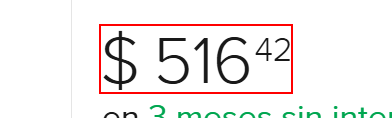
Task: Process to receive the URL of a product in Mercado Libre web site, daily review of the price and inform by email the status of it.
Workflow: GetText3

Step 1: Find Element 'IMG' on the element

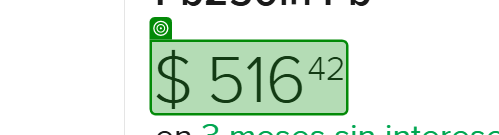
Step 2: get-text from the element in window 'Arrancador De Retroceso Echo Es-250 Pb-250 Pb250ln Pb | Meses sin interés' (msedge.exe)

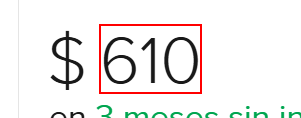
Step 3: Find Element 'SPAN' on the element in window 'Focos Hb3 / 9005 Cool Blue Intense Next Gen Osram +100 Luz | Meses sin interés' (msedge.exe)

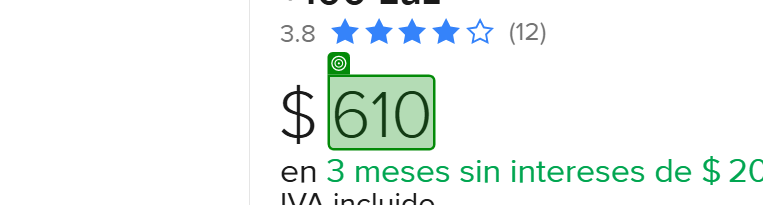
Step 4: get-text from the element in window 'Focos Hb3 / 9005 Cool Blue Intense Next Gen Osram +100 Luz | Meses sin interés' (msedge.exe)
